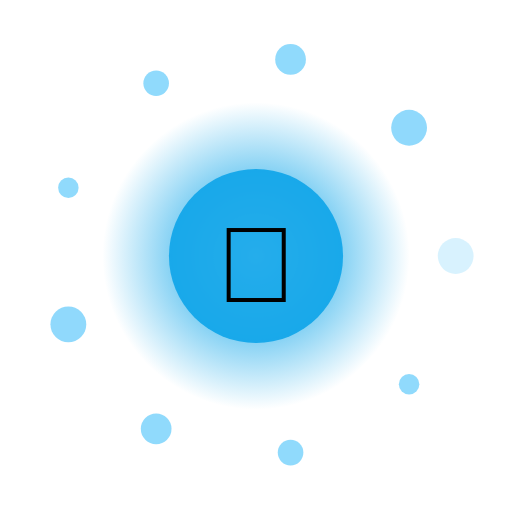
t = 0.00 s
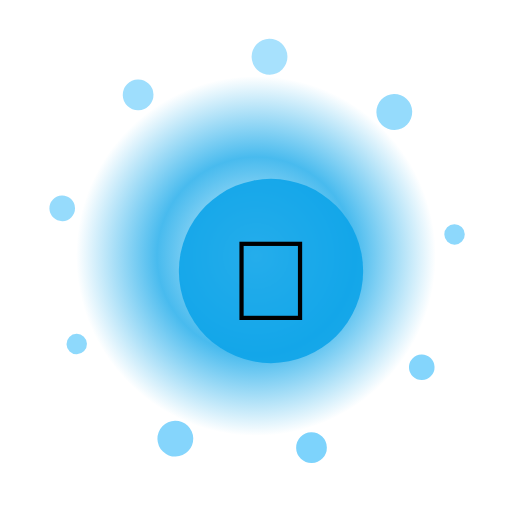
t = 1.67 s
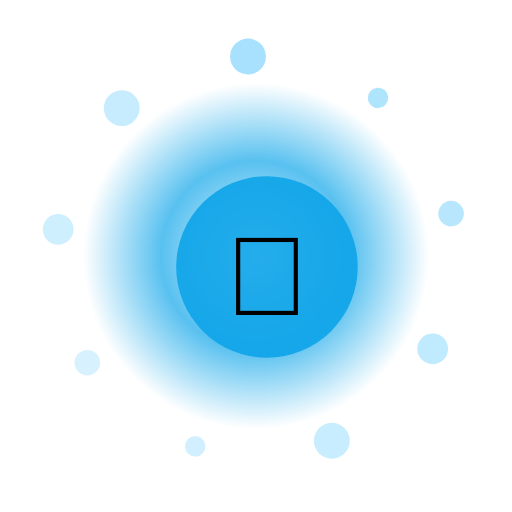
t = 3.33 s
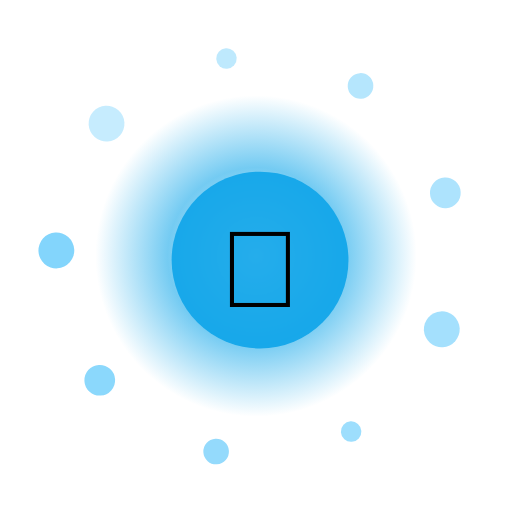
t = 5.00 s
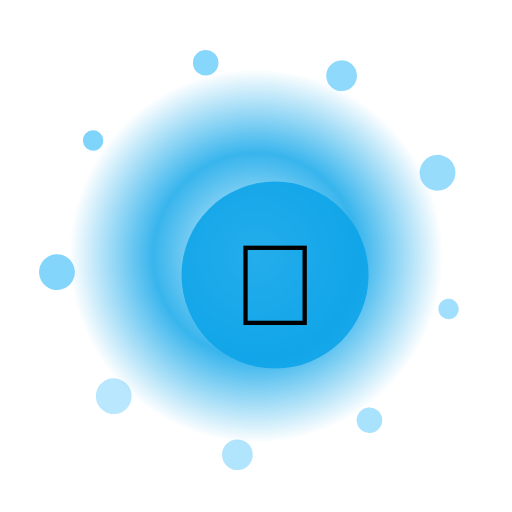
t = 6.67 s
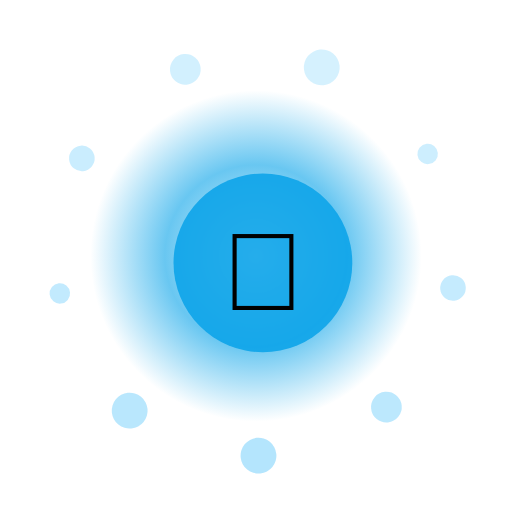
t = 8.33 s

The animated SVG that drew these frames (rendered in a browser with its animation timeline set to each time). Animation: 14 SMIL elements (animate=11,animateTransform=3); frames cover the first 8.33 s, repeats indefinitely.

<?xml version="1.0" encoding="UTF-8"?>
<svg xmlns="http://www.w3.org/2000/svg" viewBox="0 0 200 200" width="200" height="200" style="background:transparent">
  <defs>
    <radialGradient id="g191" cx="50%" cy="50%" r="50%">
      <stop offset="0%" stop-color="#FFF" stop-opacity="0.95"/>
      <stop offset="55%" stop-color="#0EA5E9" stop-opacity="0.85"/>
      <stop offset="100%" stop-color="#0EA5E9" stop-opacity="0"/>
    </radialGradient>
    <filter id="glow191" x="-50%" y="-50%" width="200%" height="200%">
      <feGaussianBlur stdDeviation="3" result="b"/>
      <feMerge><feMergeNode in="b"/><feMergeNode in="SourceGraphic"/></feMerge>
    </filter>
  </defs>

  <!-- outer rotating rays -->
  <g filter="url(#glow191)">
    <g>
      <rect x="99" y="10" width="2" height="30" fill="#FFF" opacity="0.35" transform="rotate(0 100 100)"/><rect x="99" y="10" width="2" height="30" fill="#FFF" opacity="0.35" transform="rotate(30 100 100)"/><rect x="99" y="10" width="2" height="30" fill="#FFF" opacity="0.35" transform="rotate(60 100 100)"/><rect x="99" y="10" width="2" height="30" fill="#FFF" opacity="0.35" transform="rotate(90 100 100)"/><rect x="99" y="10" width="2" height="30" fill="#FFF" opacity="0.35" transform="rotate(120 100 100)"/><rect x="99" y="10" width="2" height="30" fill="#FFF" opacity="0.35" transform="rotate(150 100 100)"/><rect x="99" y="10" width="2" height="30" fill="#FFF" opacity="0.35" transform="rotate(180 100 100)"/><rect x="99" y="10" width="2" height="30" fill="#FFF" opacity="0.35" transform="rotate(210 100 100)"/><rect x="99" y="10" width="2" height="30" fill="#FFF" opacity="0.35" transform="rotate(240 100 100)"/><rect x="99" y="10" width="2" height="30" fill="#FFF" opacity="0.35" transform="rotate(270 100 100)"/><rect x="99" y="10" width="2" height="30" fill="#FFF" opacity="0.35" transform="rotate(300 100 100)"/><rect x="99" y="10" width="2" height="30" fill="#FFF" opacity="0.35" transform="rotate(330 100 100)"/>
      <animateTransform attributeName="transform" type="rotate" from="0 100 100" to="360 100 100" dur="11.0s" repeatCount="indefinite"/>
    </g>
  </g>

  <!-- pulsing aura -->
  <circle cx="100" cy="100" r="70" fill="url(#g191)">
    <animate attributeName="r" values="60;74;60" dur="2.63s" repeatCount="indefinite"/>
    <animate attributeName="opacity" values="0.6;1;0.6" dur="2.63s" repeatCount="indefinite"/>
  </circle>

  <!-- orbiting particles -->
  <g>
    <circle cx="178.0" cy="100.0" r="7" fill="#7DD3FC" opacity="0.85"><animate attributeName="opacity" values="0.3;1;0.3" dur="2.63s" begin="0.00s" repeatCount="indefinite"/></circle><circle cx="159.8" cy="150.1" r="4" fill="#7DD3FC" opacity="0.85"><animate attributeName="opacity" values="0.3;1;0.3" dur="2.63s" begin="0.12s" repeatCount="indefinite"/></circle><circle cx="113.5" cy="176.8" r="5" fill="#7DD3FC" opacity="0.85"><animate attributeName="opacity" values="0.3;1;0.3" dur="2.63s" begin="0.24s" repeatCount="indefinite"/></circle><circle cx="61.0" cy="167.5" r="6" fill="#7DD3FC" opacity="0.85"><animate attributeName="opacity" values="0.3;1;0.3" dur="2.63s" begin="0.36s" repeatCount="indefinite"/></circle><circle cx="26.7" cy="126.7" r="7" fill="#7DD3FC" opacity="0.85"><animate attributeName="opacity" values="0.3;1;0.3" dur="2.63s" begin="0.48s" repeatCount="indefinite"/></circle><circle cx="26.7" cy="73.3" r="4" fill="#7DD3FC" opacity="0.85"><animate attributeName="opacity" values="0.3;1;0.3" dur="2.63s" begin="0.60s" repeatCount="indefinite"/></circle><circle cx="61.0" cy="32.5" r="5" fill="#7DD3FC" opacity="0.85"><animate attributeName="opacity" values="0.3;1;0.3" dur="2.63s" begin="0.72s" repeatCount="indefinite"/></circle><circle cx="113.5" cy="23.2" r="6" fill="#7DD3FC" opacity="0.85"><animate attributeName="opacity" values="0.3;1;0.3" dur="2.63s" begin="0.84s" repeatCount="indefinite"/></circle><circle cx="159.8" cy="49.9" r="7" fill="#7DD3FC" opacity="0.85"><animate attributeName="opacity" values="0.3;1;0.3" dur="2.63s" begin="0.96s" repeatCount="indefinite"/></circle>
    <animateTransform attributeName="transform" type="rotate" from="0 100 100" to="-360 100 100" dur="13.0s" repeatCount="indefinite"/>
  </g>

  <!-- core glyph -->
  <g>
    <circle cx="100" cy="100" r="34" fill="#0EA5E9" opacity="0.9"/>
    <text x="100" y="118" text-anchor="middle" font-size="42" font-family="Apple Color Emoji, Segoe UI Emoji, Noto Color Emoji, sans-serif">🎉</text>
    <animateTransform attributeName="transform" type="scale" values="1;1.08;1" dur="2.63s" additive="sum" repeatCount="indefinite"/>
  </g>

  <title>Jalwa Party Ribbon</title>
</svg>
